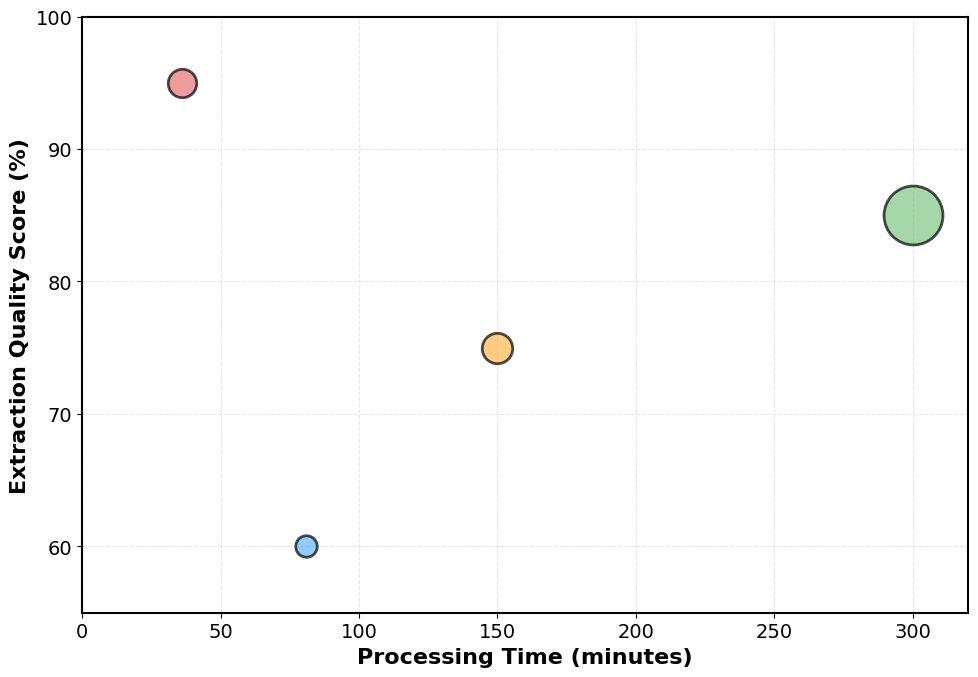
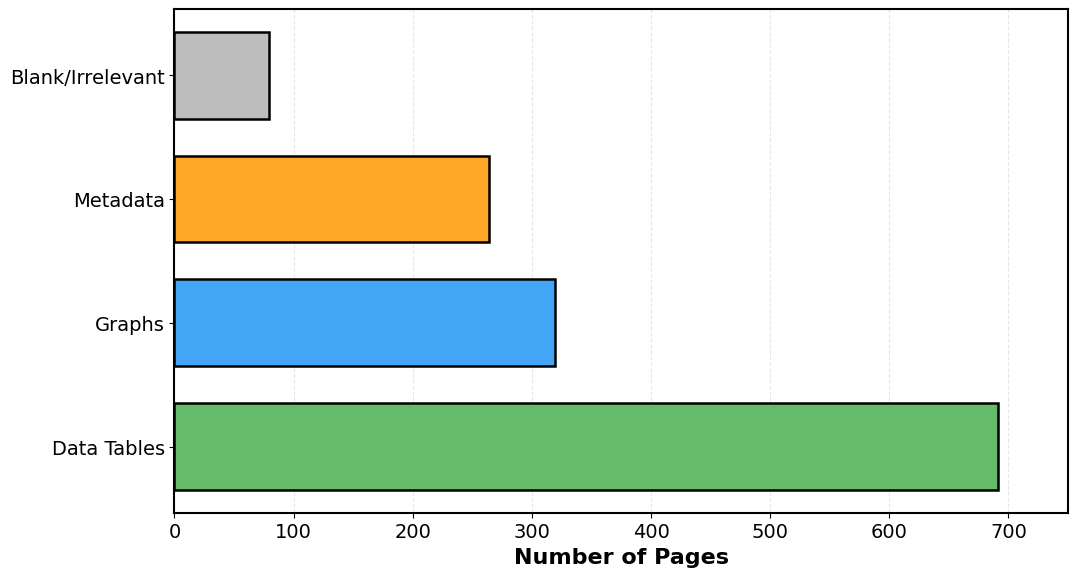
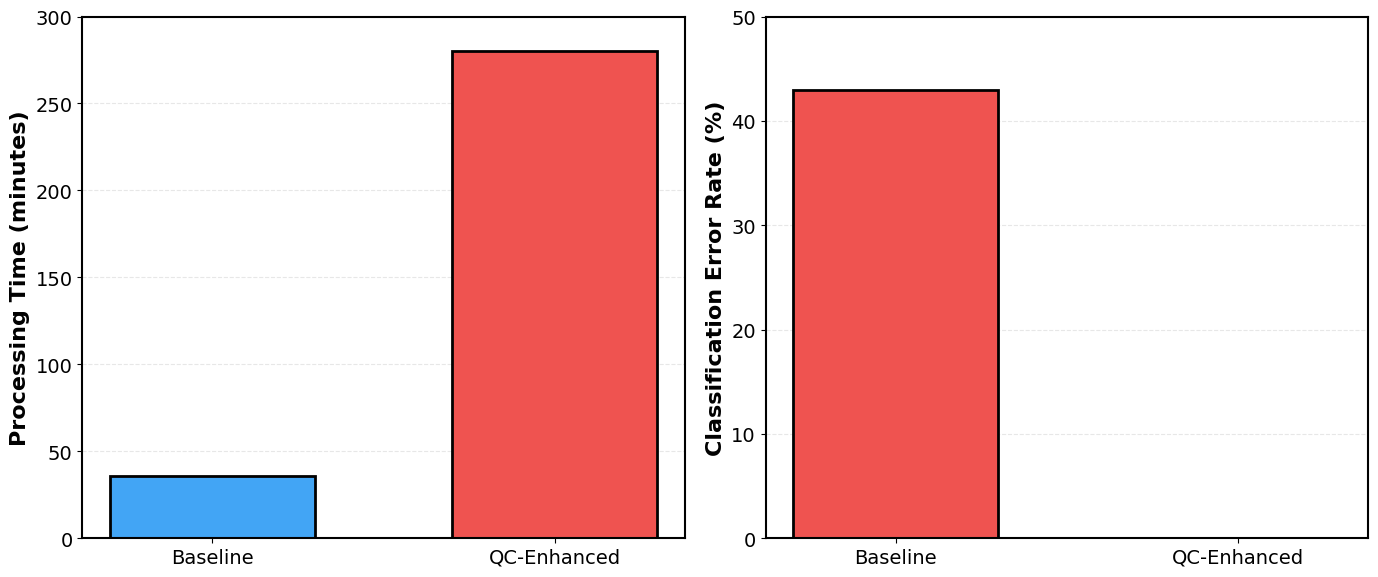
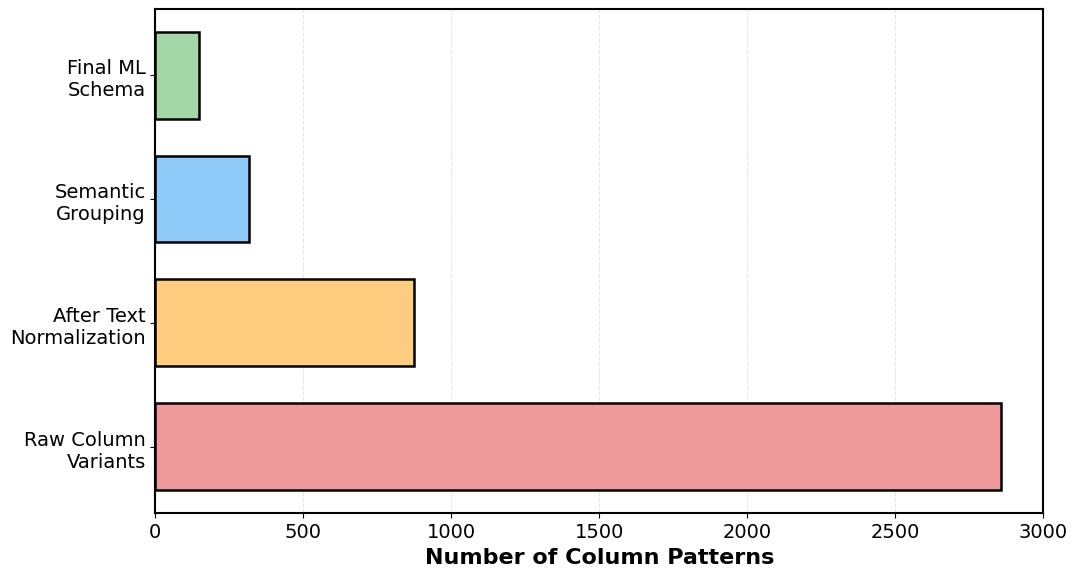
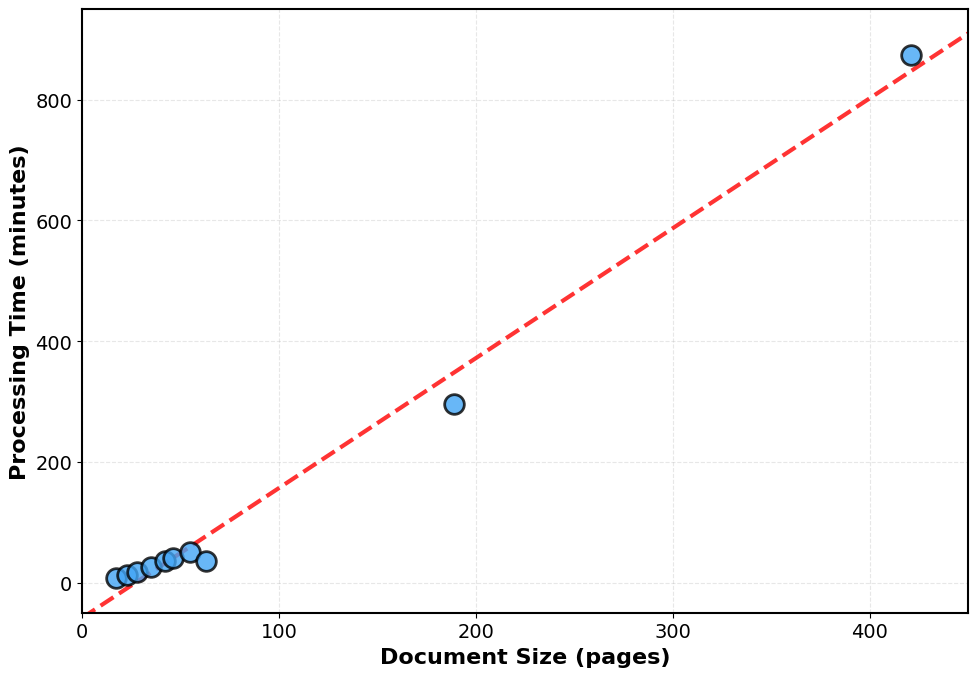
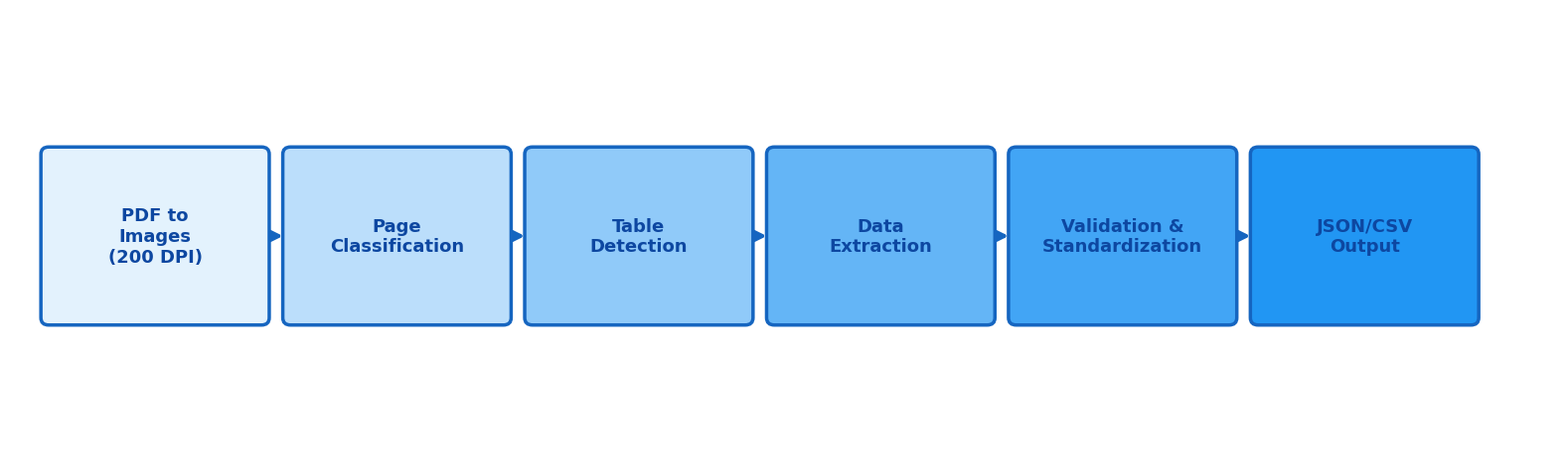

Here is the Python script that generated these plots, in order:
#!/usr/bin/env python3
"""
Generate professional figures for IEEE conference paper
All titles and descriptions removed - text only in LaTeX captions
"""

import matplotlib.pyplot as plt
import numpy as np
import matplotlib.patches as mpatches
from matplotlib.patches import FancyBboxPatch, FancyArrowPatch, Rectangle

# Set style for professional IEEE conference appearance
plt.rcParams['font.family'] = 'sans-serif'
plt.rcParams['font.sans-serif'] = ['Arial', 'DejaVu Sans', 'Helvetica']
plt.rcParams['font.size'] = 14
plt.rcParams['axes.labelsize'] = 16
plt.rcParams['axes.titlesize'] = 18
plt.rcParams['xtick.labelsize'] = 14
plt.rcParams['ytick.labelsize'] = 14
plt.rcParams['axes.linewidth'] = 1.5
plt.rcParams['grid.alpha'] = 0.3
plt.rcParams['grid.linewidth'] = 0.8

# Figure 1: Model Performance Trade-off
def generate_fig1():
    fig, ax = plt.subplots(figsize=(10, 7))

    # Data: (Processing Time, Quality Score, Model Size)
    models = {
        'olmOCR-7B': (36, 95, 7000),
        '4B': (81, 60, 4000),
        '8B': (150, 75, 8000),
        '30B-MoE': (300, 85, 30000)
    }

    colors = ['#E57373', '#64B5F6', '#FFB74D', '#81C784']

    for (name, (time, quality, size)), color in zip(models.items(), colors):
        # Bubble size proportional to model size (larger for better visibility)
        bubble_size = (size / 50) * 3
        ax.scatter(time, quality, s=bubble_size, c=color, alpha=0.7,
                  edgecolors='black', linewidth=2.0, zorder=3)

    ax.set_xlabel('Processing Time (minutes)', fontweight='bold')
    ax.set_ylabel('Extraction Quality Score (%)', fontweight='bold')
    ax.grid(True, alpha=0.3, linestyle='--', zorder=1)
    ax.set_xlim(0, 320)
    ax.set_ylim(55, 100)

    # Add ticks for better readability
    ax.set_xticks([0, 50, 100, 150, 200, 250, 300])
    ax.set_yticks([60, 70, 80, 90, 100])

    # Thicker spines
    for spine in ax.spines.values():
        spine.set_linewidth(1.5)

    plt.tight_layout()
    plt.savefig('fig1_model_performance.png', dpi=300, bbox_inches='tight', facecolor='white')
    plt.close()
    print("✓ Generated fig1_model_performance.png")

# Figure 2: Page Distribution
def generate_fig2():
    fig, ax = plt.subplots(figsize=(11, 6))

    categories = ['Data Tables', 'Graphs', 'Metadata', 'Blank/Irrelevant']
    counts = [691, 319, 264, 79]
    colors = ['#66BB6A', '#42A5F5', '#FFA726', '#BDBDBD']

    y_pos = np.arange(len(categories))

    bars = ax.barh(y_pos, counts, color=colors, edgecolor='black', linewidth=1.8, height=0.7)
    ax.set_yticks(y_pos)
    ax.set_yticklabels(categories)
    ax.set_xlabel('Number of Pages', fontweight='bold')
    ax.grid(axis='x', alpha=0.3, linestyle='--', zorder=0)
    ax.set_xlim(0, 750)
    ax.set_axisbelow(True)

    # Add better x-axis ticks
    ax.set_xticks([0, 100, 200, 300, 400, 500, 600, 700])

    # Thicker spines
    for spine in ax.spines.values():
        spine.set_linewidth(1.5)

    plt.tight_layout()
    plt.savefig('fig2_page_distribution.png', dpi=300, bbox_inches='tight', facecolor='white')
    plt.close()
    print("✓ Generated fig2_page_distribution.png")

# Figure 3: Prompt Comparison
def generate_fig3():
    fig, (ax1, ax2) = plt.subplots(1, 2, figsize=(14, 6))

    # Processing Time
    categories = ['Baseline', 'QC-Enhanced']
    times = [36, 280]
    colors_time = ['#42A5F5', '#EF5350']

    bars1 = ax1.bar(categories, times, color=colors_time, edgecolor='black',
                    linewidth=2.0, width=0.6)
    ax1.set_ylabel('Processing Time (minutes)', fontweight='bold')
    ax1.grid(axis='y', alpha=0.3, linestyle='--', zorder=0)
    ax1.set_ylim(0, 300)
    ax1.set_axisbelow(True)

    # Classification Error Rate
    error_rates = [43, 0]
    colors_error = ['#EF5350', '#66BB6A']

    bars2 = ax2.bar(categories, error_rates, color=colors_error, edgecolor='black',
                    linewidth=2.0, width=0.6)
    ax2.set_ylabel('Classification Error Rate (%)', fontweight='bold')
    ax2.grid(axis='y', alpha=0.3, linestyle='--', zorder=0)
    ax2.set_ylim(0, 50)
    ax2.set_axisbelow(True)

    # Thicker spines for both subplots
    for ax in [ax1, ax2]:
        for spine in ax.spines.values():
            spine.set_linewidth(1.5)

    plt.tight_layout()
    plt.savefig('fig3_prompt_comparison.png', dpi=300, bbox_inches='tight', facecolor='white')
    plt.close()
    print("✓ Generated fig3_prompt_comparison.png")

# Figure 4: Consolidation Funnel
def generate_fig4():
    fig, ax = plt.subplots(figsize=(11, 6))

    stages = ['Raw Column\nVariants', 'After Text\nNormalization',
              'Semantic\nGrouping', 'Final ML\nSchema']
    counts = [2856, 875, 318, 147]
    colors = ['#EF9A9A', '#FFCC80', '#90CAF9', '#A5D6A7']

    y_pos = np.arange(len(stages))

    bars = ax.barh(y_pos, counts, color=colors, edgecolor='black',
                   linewidth=1.8, height=0.7)
    ax.set_yticks(y_pos)
    ax.set_yticklabels(stages)
    ax.set_xlabel('Number of Column Patterns', fontweight='bold')
    ax.grid(axis='x', alpha=0.3, linestyle='--', zorder=0)
    ax.set_xlim(0, 3000)
    ax.set_axisbelow(True)

    # Add better x-axis ticks
    ax.set_xticks([0, 500, 1000, 1500, 2000, 2500, 3000])

    # Thicker spines
    for spine in ax.spines.values():
        spine.set_linewidth(1.5)

    plt.tight_layout()
    plt.savefig('fig4_consolidation.png', dpi=300, bbox_inches='tight', facecolor='white')
    plt.close()
    print("✓ Generated fig4_consolidation.png")

# Figure 5: Scalability
def generate_fig5():
    fig, ax = plt.subplots(figsize=(10, 7))

    # Data from the original figure
    doc_sizes = [17, 23, 28, 35, 42, 46, 55, 63, 189, 421]
    proc_times = [6.7, 12, 18, 25, 35, 40, 50, 36, 295, 874]

    # Linear regression
    coeffs = np.polyfit(doc_sizes, proc_times, 1)
    poly = np.poly1d(coeffs)
    x_line = np.linspace(0, 450, 100)
    y_line = poly(x_line)

    # Plot regression line first
    ax.plot(x_line, y_line, 'r--', linewidth=3, alpha=0.8, zorder=2,
            label=f'y = {coeffs[0]:.2f}x + {coeffs[1]:.2f}')

    # Plot scatter points on top
    ax.scatter(doc_sizes, proc_times, s=200, c='#42A5F5', alpha=0.8,
              edgecolors='black', linewidth=2.0, zorder=3)

    ax.set_xlabel('Document Size (pages)', fontweight='bold')
    ax.set_ylabel('Processing Time (minutes)', fontweight='bold')
    ax.grid(True, alpha=0.3, linestyle='--', zorder=1)
    ax.set_xlim(0, 450)
    ax.set_ylim(-50, 950)

    # Add better axis ticks
    ax.set_xticks([0, 100, 200, 300, 400])
    ax.set_yticks([0, 200, 400, 600, 800])

    # Thicker spines
    for spine in ax.spines.values():
        spine.set_linewidth(1.5)

    plt.tight_layout()
    plt.savefig('fig5_scalability.png', dpi=300, bbox_inches='tight', facecolor='white')
    plt.close()
    print("✓ Generated fig5_scalability.png")

# Figure 6: Professional Workflow Flowchart
def generate_fig6():
    fig, ax = plt.subplots(figsize=(16, 5))

    # Turn off axis
    ax.set_xlim(0, 16)
    ax.set_ylim(0, 5)
    ax.axis('off')

    # Define box positions and labels (centered vertically)
    boxes = [
        (1.5, 2.5, 'PDF to\nImages\n(200 DPI)'),
        (4.0, 2.5, 'Page\nClassification'),
        (6.5, 2.5, 'Table\nDetection'),
        (9.0, 2.5, 'Data\nExtraction'),
        (11.5, 2.5, 'Validation &\nStandardization'),
        (14.0, 2.5, 'JSON/CSV\nOutput')
    ]

    box_width = 2.2
    box_height = 1.8

    # Professional color scheme
    box_colors = ['#E3F2FD', '#BBDEFB', '#90CAF9', '#64B5F6', '#42A5F5', '#2196F3']

    # Draw boxes
    for idx, (x, y, label) in enumerate(boxes):
        # Create rounded rectangle box
        box = FancyBboxPatch((x - box_width/2, y - box_height/2),
                             box_width, box_height,
                             boxstyle="round,pad=0.08",
                             edgecolor='#1565C0',
                             facecolor=box_colors[idx],
                             linewidth=2.5,
                             zorder=2)
        ax.add_patch(box)

        # Add text with better formatting
        ax.text(x, y, label, ha='center', va='center',
               fontsize=13, fontweight='bold', color='#0D47A1',
               zorder=3)

    # Draw professional arrows between boxes
    arrow_y = 2.5
    for i in range(len(boxes) - 1):
        x1 = boxes[i][0] + box_width/2 + 0.05
        x2 = boxes[i+1][0] - box_width/2 - 0.05

        arrow = FancyArrowPatch((x1, arrow_y), (x2, arrow_y),
                               arrowstyle='-|>',
                               mutation_scale=30,
                               linewidth=3.0,
                               color='#1565C0',
                               zorder=1)
        ax.add_patch(arrow)

    # Add a subtle background
    bg_rect = Rectangle((0, 0), 16, 5, facecolor='white', edgecolor='none', zorder=0)
    ax.add_patch(bg_rect)

    plt.tight_layout()
    plt.savefig('fig6_workflow.png', dpi=300, bbox_inches='tight', facecolor='white')
    plt.close()
    print("✓ Generated fig6_workflow.png")

# Main execution
if __name__ == "__main__":
    print("=" * 70)
    print("Generating PROFESSIONAL figures for IEEE conference paper...")
    print("=" * 70)

    generate_fig1()
    generate_fig2()
    generate_fig3()
    generate_fig4()
    generate_fig5()
    generate_fig6()

    print("=" * 70)
    print("All figures generated successfully!")
    print("\nProfessional IEEE conference quality features:")
    print("  ✓ Larger, readable font sizes (14-16pt)")
    print("  ✓ Proper figure dimensions and aspect ratios")
    print("  ✓ No embedded titles (only in LaTeX captions)")
    print("  ✓ Clean, professional color schemes")
    print("  ✓ Thicker lines and borders for print quality")
    print("  ✓ High resolution (300 DPI)")
    print("  ✓ Professional flowchart design (Fig 6)")
    print("=" * 70)
